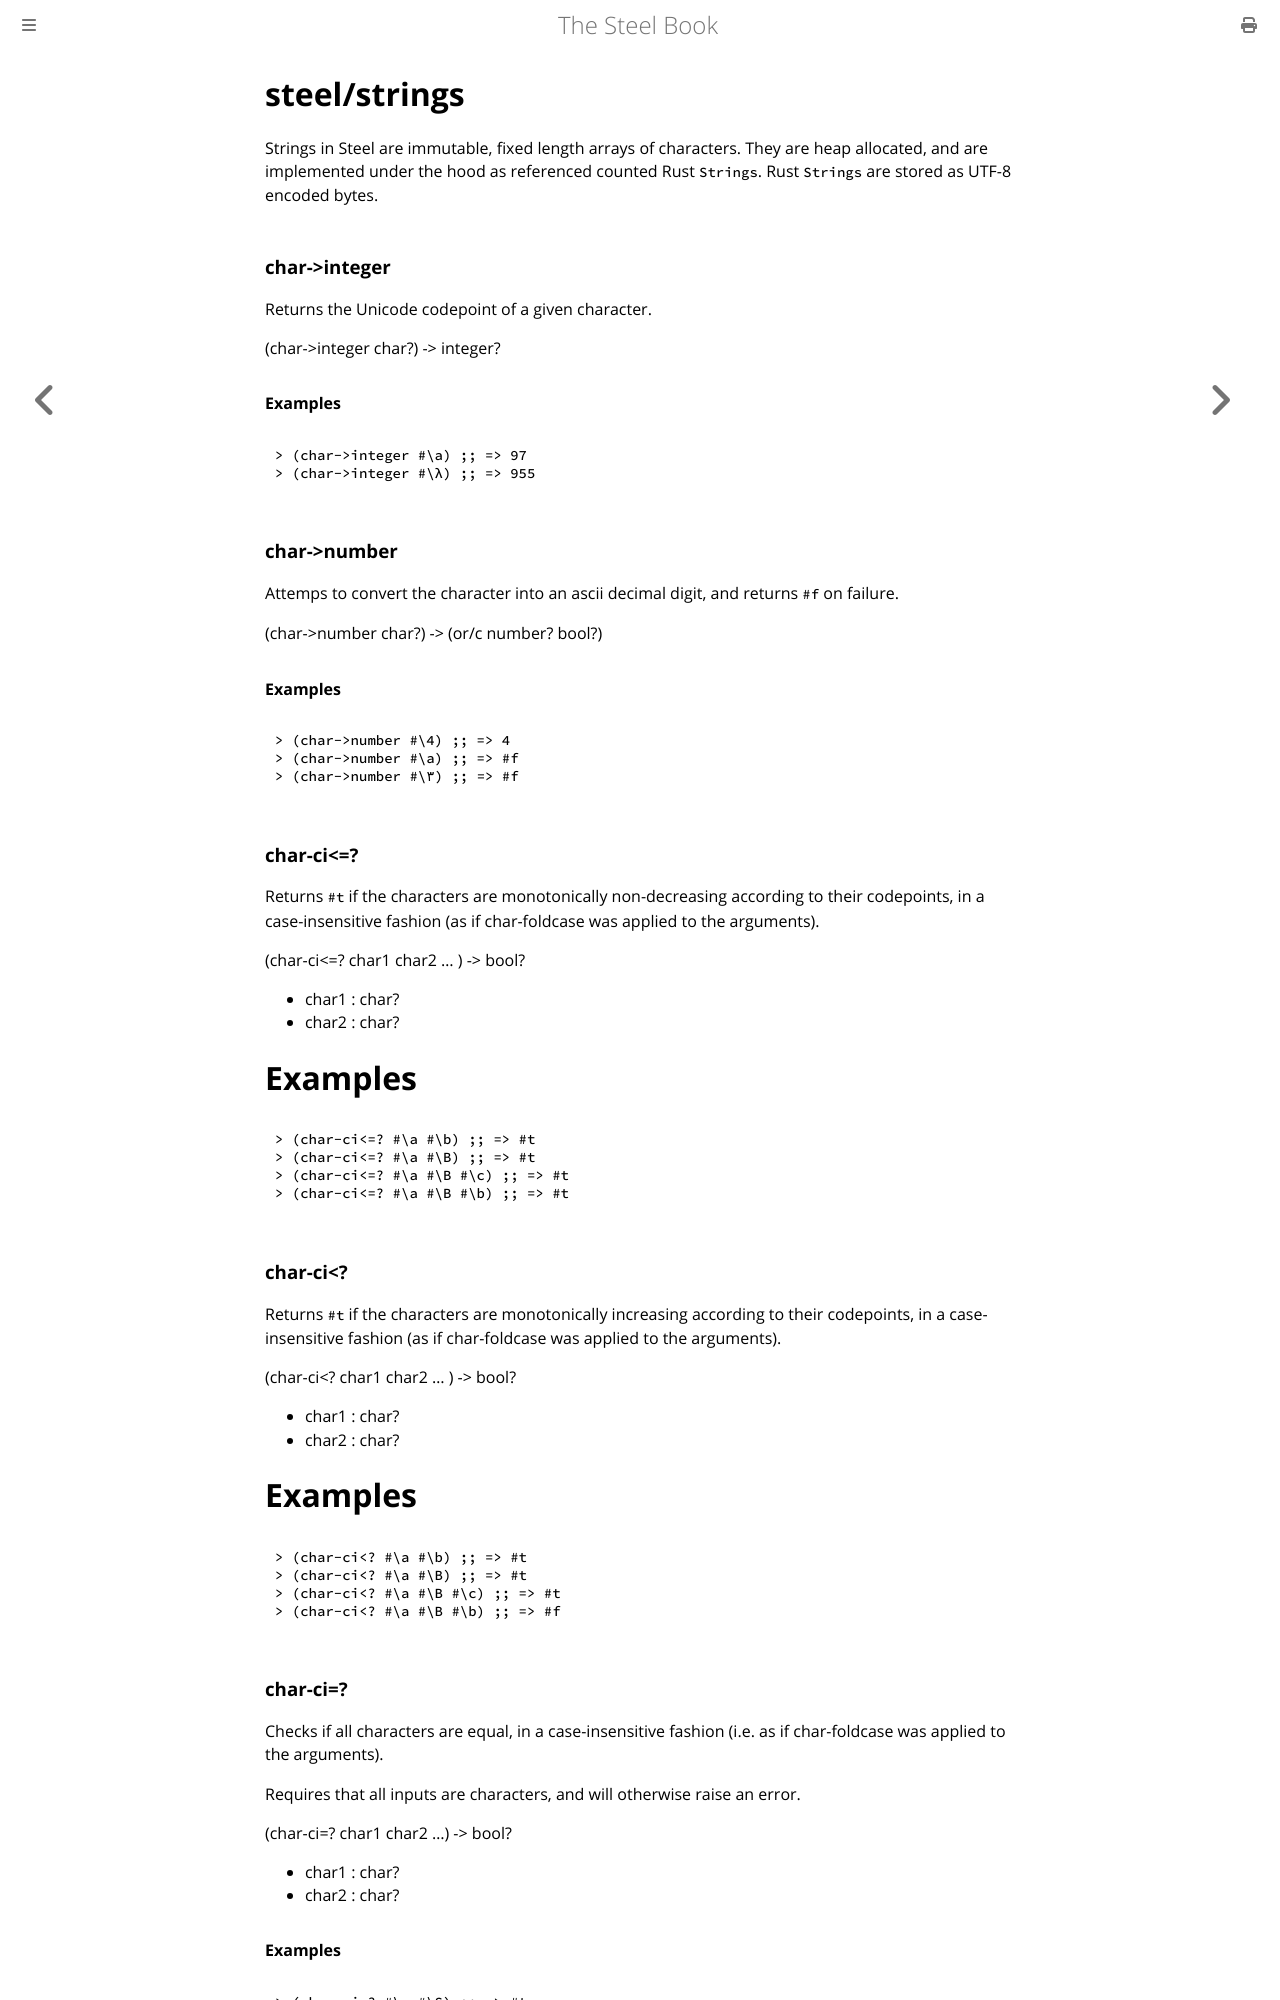

repository: mattwparas/steel · page: book/builtins/steel_strings.html · generator: mdbook

# steel/strings
Strings in Steel are immutable, fixed length arrays of characters. They are heap allocated, and
are implemented under the hood as referenced counted Rust `Strings`. Rust `Strings` are stored
as UTF-8 encoded bytes.
### **char->integer**
Returns the Unicode codepoint of a given character.

(char->integer char?) -> integer?

#### Examples

```scheme
> (char->integer #\a) ;; => 97
> (char->integer #\λ) ;; => 955
```
### **char->number**
Attemps to convert the character into an ascii decimal digit,
and returns `#f` on failure.

(char->number char?) -> (or/c number? bool?)

#### Examples

```scheme
> (char->number #\4) ;; => 4
> (char->number #\a) ;; => #f
> (char->number #\٣) ;; => #f
```
### **char-ci<=?**
Returns `#t` if the characters are monotonically non-decreasing according to their codepoints,
in a case-insensitive fashion (as if char-foldcase was applied to the arguments).

(char-ci<=? char1 char2 ... ) -> bool?
* char1 : char?
* char2 : char?
 # Examples

 ```scheme
 > (char-ci<=? #\a #\b) ;; => #t
 > (char-ci<=? #\a #\B) ;; => #t
 > (char-ci<=? #\a #\B #\c) ;; => #t
 > (char-ci<=? #\a #\B #\b) ;; => #t
 ```
### **char-ci<?**
Returns `#t` if the characters are monotonically increasing according to their codepoints,
in a case-insensitive fashion (as if char-foldcase was applied to the arguments).

(char-ci<? char1 char2 ... ) -> bool?
* char1 : char?
* char2 : char?
 # Examples

 ```scheme
 > (char-ci<? #\a #\b) ;; => #t
 > (char-ci<? #\a #\B) ;; => #t
 > (char-ci<? #\a #\B #\c) ;; => #t
 > (char-ci<? #\a #\B #\b) ;; => #f
 ```
